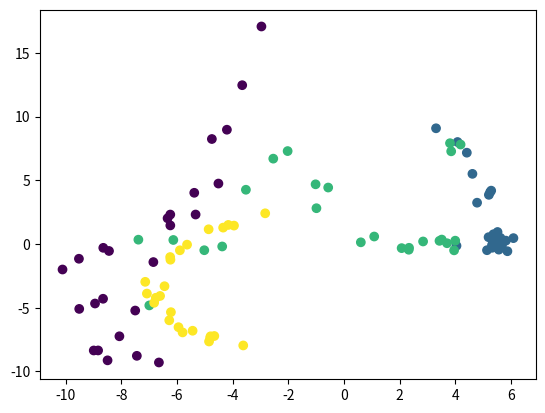

Python code for this plot:
import numpy as np
import matplotlib.pyplot as plt

# Other sythetic generation:
# https://github.com/lovit/synthetic_dataset/blob/2518aeea2db03852a997e1ab807c59218ebd634d/soydata/data/base.py#L112


def sample_mu(rng, k, d):
    """Sample means of clusters"""
    return np.random.uniform(-rng, rng, (k, d))


def sample_cov(k, d, alpha, beta):
    """Sample covariance of clusters with method in 
    Yibo et. al"""
    cov = []
    for _ in range(k):
        # Initial c_j
        C = np.random.normal(0, 1, (d, d))
        # Magnitude of entries in cov matrix
        s = np.random.uniform(alpha, alpha+beta)
        # Orthoganilze C
        C = np.linalg.qr(C)[0]/s
        cov.append(C.T @ C)

    return cov


def sample_cov_eig(k, d, alpha, beta):
    """Sample covariance of clusters with
    eigenvalue method"""
    cov = []
    for _ in range(k):
        # Initialize c_j
        C = np.random.normal(0, 1, (d, d))
        # Orthoganalize C
        C = np.linalg.qr(C)[0]
        # Generate eigen values diagonal matrix
        eig = np.diag(np.random.uniform(alpha, alpha+beta, d))
        # Create cov matrix
        cov.append(C.T @ eig @ C)

    return cov


def generate_dataset(n, d, k, rng, alpha, beta):
    """Generate a dataset"""
    mu = sample_mu(rng, k, d)
    cov = sample_cov(k, d, alpha, beta)
    print(cov)
    data = []
    labels = []
    for i in range(k):
        data.append(np.random.multivariate_normal(
            mean=mu[i, :], cov=cov[i], size=n))
        labels.append(np.repeat(i, n))

    return np.vstack(data), np.hstack(labels)


def nonlinear(x, p, q, alpha, beta):
    """Non-linear augmentation in Yibo et al."""
    kr = np.random.uniform(alpha, alpha+beta)
    # p, q = np.random.choice(range(len(x)), size=2)
    z = x[[p, q]]
    r = np.linalg.norm(z)
    t = np.pi*r/kr

    xp = np.cos(t)*x[p] + np.sin(t)*x[q]
    xq = -np.sin(t)*x[p] + np.cos(t)*x[q]
    x[p] = xp
    x[q] = xq

    return x


def generate_nonlinear_dataset(n, d, k, rng, alpha, beta, a_nl, b_nl):
    """Generate a non-linear dataset"""
    mu = sample_mu(rng, k, d)
    cov = sample_cov(k, d, alpha, beta)
    print(cov)
    data = []
    labels = []
    for i in range(k):
        data_ = np.random.multivariate_normal(
            mean=mu[i, :], cov=cov[i], size=n)
        for _ in range(4):
            p, q = np.random.choice(range(data_.shape[1]), size=2)
            for j in range(len(data_)):
                data_[j, :] = nonlinear(data_[j, :], p, q, a_nl, b_nl)
        data.append(data_)
        labels.append(np.repeat(i, n))

    return np.vstack(data), np.hstack(labels)


if __name__ == "__main__":
    # data, labels = generate_dataset(25, 2, 4, 10, 4, 6)

    # plt.scatter(x=data[:, 0], y=data[:, 1], c=labels)

    data, labels = generate_nonlinear_dataset(n=25, d=2, k=4, rng=10,
                                              alpha=1, beta=2,
                                              a_nl=10, b_nl=2
                                              )

    plt.scatter(x=data[:, 0], y=data[:, 1], c=labels)
    plt.show()
